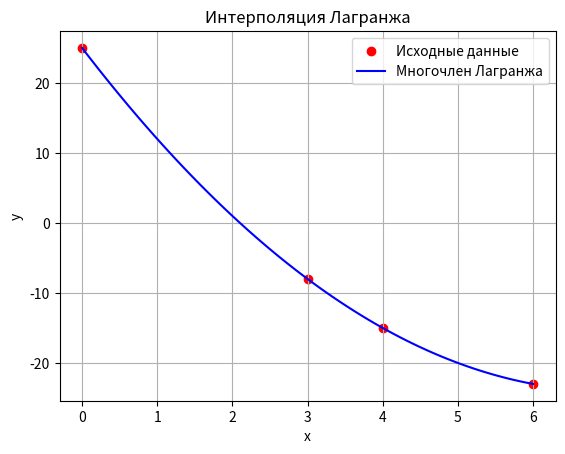

Here is the Python script that generated this plot:
import numpy as np
import matplotlib.pyplot as plt

x_values = np.array([0, 3, 4, 6])
y_values = np.array([25, -8, -15, -23])

def lagrange_interpolation(x, x_values, y_values):
    n = len(x_values)
    result = 0.0
    for i in range(n):
        term = y_values[i]
        for j in range(n):
            if j != i:
                term *= (x - x_values[j]) / (x_values[i] - x_values[j])
        result += term
    return result

x_interp = np.linspace(min(x_values), max(x_values), 100)
y_interp = [lagrange_interpolation(x, x_values, y_values) for x in x_interp]

y_exact = [lagrange_interpolation(x, x_values, y_values) for x in x_values]

for x, y in zip(x_values, y_exact):
    print(f"f({x}) = {y}")

plt.scatter(x_values, y_values, color='red', label='Исходные данные')
plt.plot(x_interp, y_interp, label='Многочлен Лагранжа', color='blue')
plt.title('Интерполяция Лагранжа')
plt.xlabel('x')
plt.ylabel('y')
plt.legend()
plt.grid()
plt.show()
